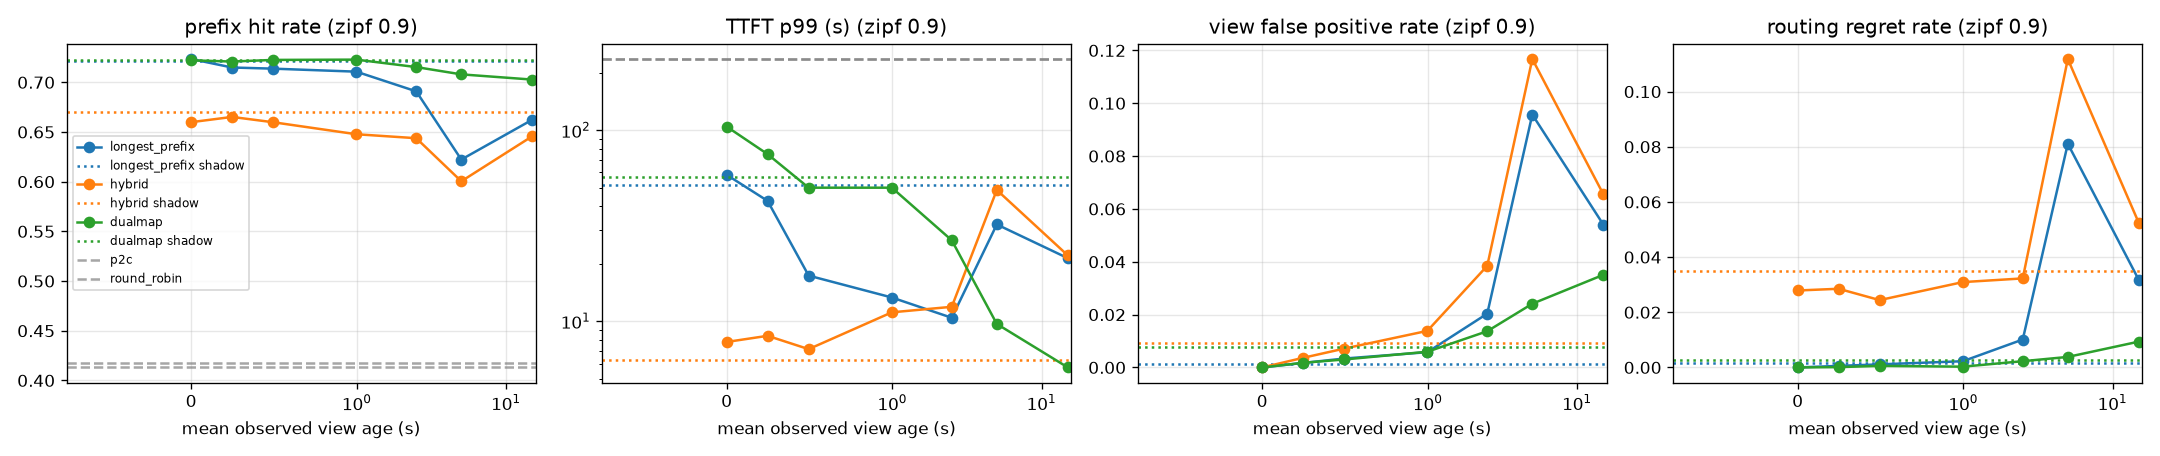

Source data for this figure (header and first rows):
zipf, policy, period, turnover_s, mean_view_age, hit_rate, ttft_p50, ttft_p99, view_fp_rate, view_fn_rate, routing_regret_rate, execution_fp_rate, predicted_fp_rate, load_cv, queue_cv
0.9, longest_prefix, 0.0, 15.09, 0.00000, 0.7234, 1.347, 58.33, 0.00000, 0.00000, 0.00000, 0.00218, 0.00000, 0.1388, 1.419
0.9, longest_prefix, 0.5, 15.09, 0.2468, 0.7149, 1.531, 42.6, 0.00171, 0.00082, 0.00056, 0.00401, 0.00000, 0.101, 1.044
0.9, longest_prefix, 1.0, 15.09, 0.4946, 0.7137, 0.9061, 17.31, 0.00336, 0.00163, 0.00111, 0.00636, 0.00000, 0.06231, 0.3336
0.9, longest_prefix, 2.0, 15.09, 0.9967, 0.7107, 1.224, 13.3, 0.00578, 0.00381, 0.00225, 0.00888, 0.00000, 0.08367, 0.8599
0.9, longest_prefix, 5.0, 15.09, 2.499, 0.6909, 1.252, 10.41, 0.02036, 0.00805, 0.01012, 0.02398, 0.00000, 0.01950, 0.2156
0.9, longest_prefix, 10.0, 15.09, 5.011, 0.6223, 22.97, 32.07, 0.09570, 0.01097, 0.08108, 0.09867, 0.00000, 0.00670, 0.00698
0.9, longest_prefix, 30.0, 15.09, 15, 0.6624, 4.723, 21.35, 0.05406, 0.02118, 0.03170, 0.04950, 0.00000, 0.01428, 0.1737
0.9, longest_prefix, shadow, 15.09, 0.00000, 0.7213, 1.382, 51.77, 0.00113, 0.00234, 0.00147, 0.00099, 0.00000, 0.08306, 1.227
0.9, hybrid, 0.0, 12.20, 0.00000, 0.6599, 1.233, 7.781, 0.00000, 0.00000, 0.02789, 0.00956, 0.00000, 0.00333, 0.02312
0.9, hybrid, 0.5, 12.20, 0.2468, 0.6652, 1.489, 8.379, 0.00364, 0.00197, 0.02852, 0.01691, 0.00000, 0.00145, 0.02881
0.9, hybrid, 1.0, 12.20, 0.4946, 0.6598, 1.433, 7.136, 0.00712, 0.00250, 0.02441, 0.01816, 0.00000, 0.00291, 0.02926
0.9, hybrid, 2.0, 12.20, 0.9967, 0.6477, 4.685, 11.12, 0.01384, 0.00453, 0.03094, 0.05125, 0.00000, 0.00670, 0.02742
0.9, hybrid, 5.0, 12.20, 2.499, 0.6438, 4.322, 11.89, 0.03847, 0.00767, 0.03227, 0.05939, 0.00000, 0.00309, 0.02492
0.9, hybrid, 10.0, 12.20, 5.011, 0.6004, 32.09, 48.57, 0.1167, 0.01306, 0.1118, 0.1146, 0.00000, 0.00695, 0.01075
0.9, hybrid, 30.0, 12.20, 15, 0.6458, 6.575, 22.07, 0.06556, 0.02009, 0.05237, 0.06020, 0.00000, 0.00213, 0.04945
0.9, hybrid, shadow, 12.20, 0.00000, 0.6704, 1.23, 6.275, 0.00915, 0.00309, 0.03497, 0.00270, 0.00000, 0.00397, 0.03639
0.9, dualmap, 0.0, 15.02, 0.00000, 0.7221, 40.81, 104.3, 0.00000, 0.00000, 0.00000, 0.02019, 0.00000, 0.3409, 0.9741
0.9, dualmap, 0.5, 15.02, 0.2468, 0.7209, 29.31, 74.81, 0.00175, 0.00063, 0.00011, 0.01984, 0.00000, 0.2112, 0.9695
0.9, dualmap, 1.0, 15.02, 0.4946, 0.7225, 10.78, 49.94, 0.00301, 0.00223, 0.00056, 0.01472, 0.00000, 0.2783, 0.9065
0.9, dualmap, 2.0, 15.02, 0.9967, 0.7228, 10.78, 49.94, 0.00594, 0.00425, 0.00028, 0.01627, 0.00000, 0.2781, 0.9056
0.9, dualmap, 5.0, 15.02, 2.499, 0.7153, 1.261, 26.5, 0.01371, 0.00987, 0.00226, 0.01741, 0.00000, 0.07194, 0.8446
0.9, dualmap, 10.0, 15.02, 5.011, 0.708, 1.123, 9.669, 0.02411, 0.01281, 0.00381, 0.02636, 0.00000, 0.06490, 0.4677
0.9, dualmap, 30.0, 15.02, 15, 0.7027, 0.8561, 5.724, 0.03505, 0.02768, 0.00936, 0.03454, 0.00000, 0.04201, 0.1441
0.9, dualmap, shadow, 15.02, 0.00000, 0.7226, 3.085, 56.71, 0.00783, 0.00821, 0.00265, 0.00081, 0.00000, 0.1714, 0.9528
0.9, p2c, reference, nan, 0.00000, 0.4131, 124.3, 235.4, 0.00000, 0.00000, 0.2434, 0.1346, 0.00000, 0.01306, 0.01523
0.9, round_robin, reference, nan, 0.00000, 0.418, 121.1, 234.6, 0.00000, 0.00000, 0.2437, 0.1341, 0.00000, 0.01865, 0.04337
